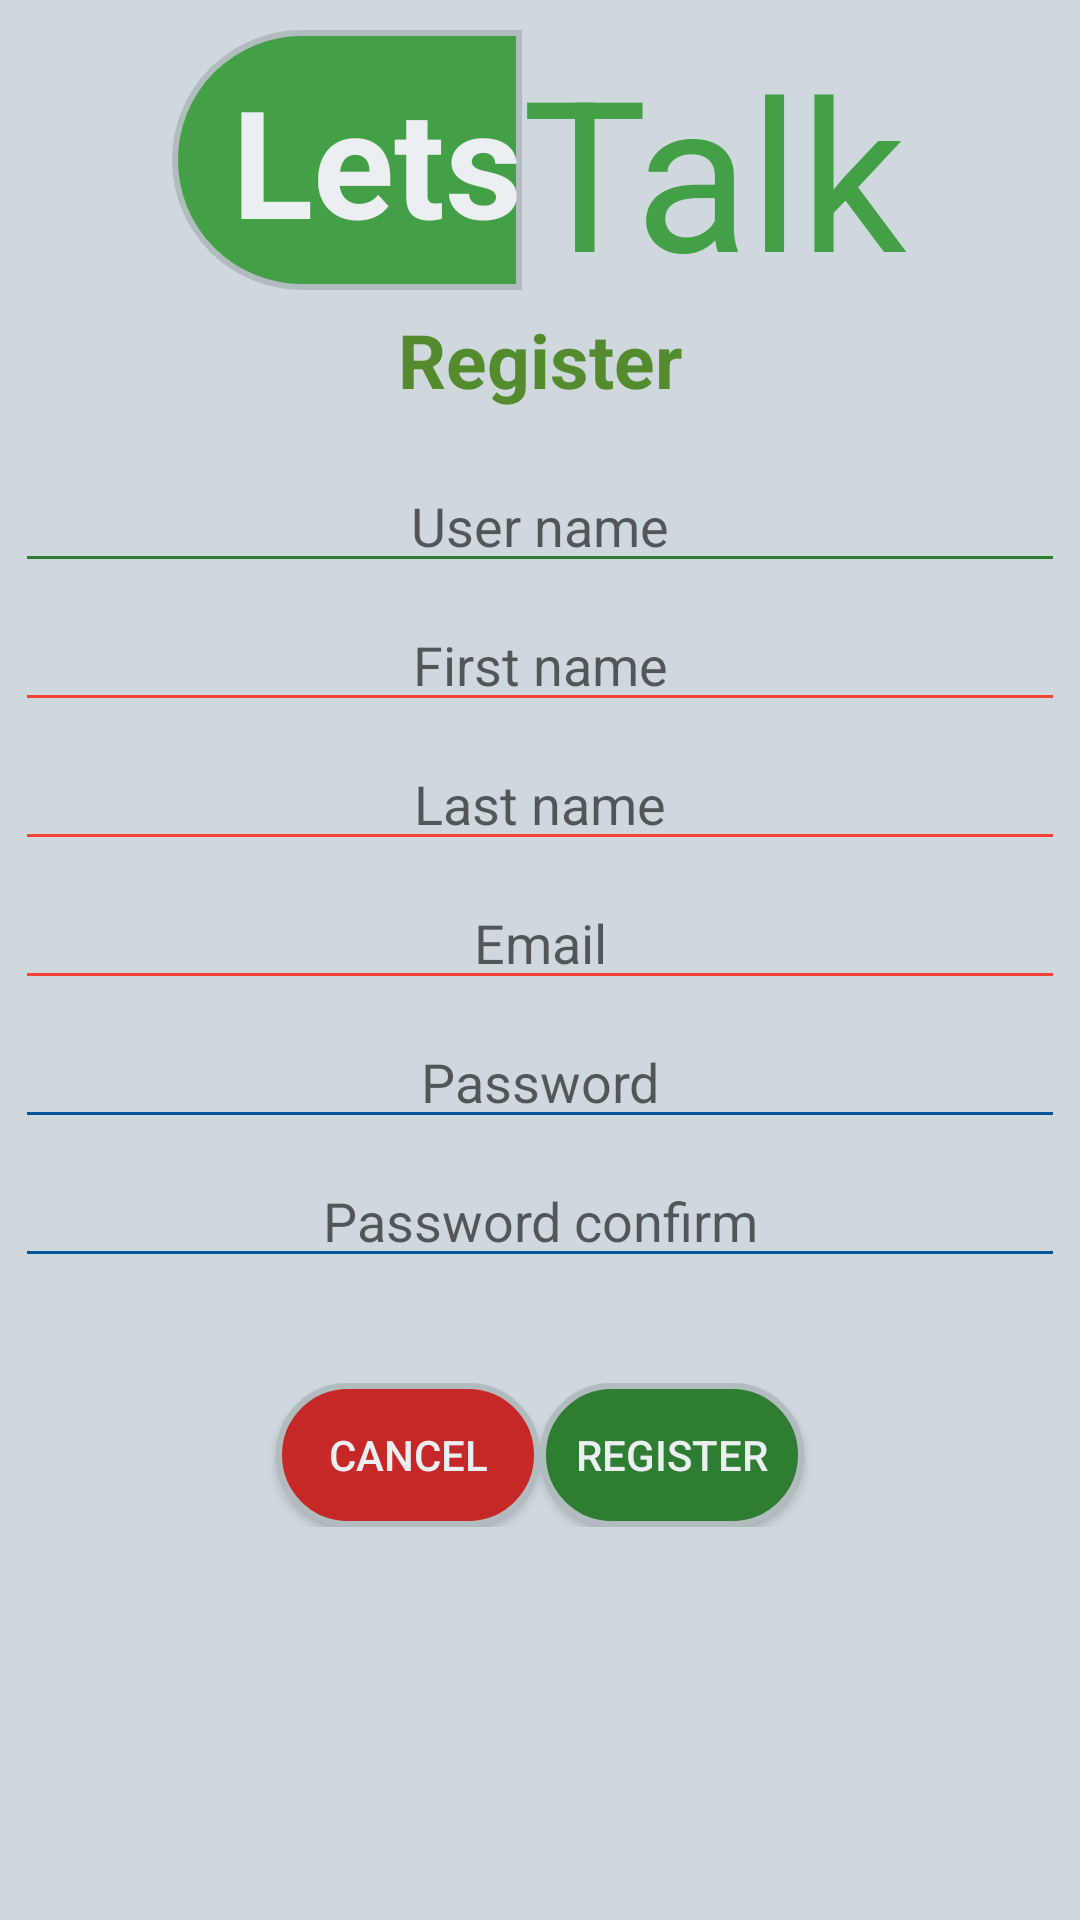

This screen was rendered from an Android layout file. Write that file and the resources it references.
<!-- AndroidManifest.xml: application theme AppTheme -->
<!-- res/layout/register_screen.xml -->
<?xml version="1.0" encoding="utf-8"?>
<ScrollView xmlns:android="http://schemas.android.com/apk/res/android"
    android:layout_width="match_parent"
    android:fillViewport="true"
    android:layout_height="match_parent">

    <RelativeLayout
        android:layout_width="match_parent"
        android:layout_height="match_parent"
        android:background="@color/contentBackground">

        <RelativeLayout
            android:id="@+id/register_screen_title_holder"
            android:layout_width="match_parent"
            android:layout_height="wrap_content"
            android:layout_marginTop="10dp"
            android:gravity="center">

            <TextView
                android:id="@+id/register_screen_title1"
                android:layout_width="wrap_content"
                android:layout_height="wrap_content"
                android:background="@drawable/layout_login_title1"
                android:paddingBottom="10dp"
                android:paddingLeft="20dp"
                android:paddingTop="10dp"
                android:text="@string/login_title1"
                android:textColor="@color/login_title1"
                android:textSize="50dp"
                android:textStyle="bold" />

            <TextView
                android:id="@+id/register_screen_title2"
                android:layout_width="wrap_content"
                android:layout_height="wrap_content"
                android:layout_toRightOf="@id/register_screen_title1"
                android:text="@string/login_title2"
                android:textColor="@color/login_title1b"
                android:textSize="70dp" />

        </RelativeLayout>

        <TextView
            android:id="@+id/register_screen_subject"
            android:layout_width="wrap_content"
            android:layout_height="wrap_content"
            android:layout_below="@id/register_screen_title_holder"
            android:layout_centerHorizontal="true"
            android:text="@string/register"
            android:textColor="@color/subject"
            android:textSize="25sp"
            android:textStyle="bold" />

        <EditText
            android:id="@+id/register_screen_username"
            style="@style/register_style"
            android:layout_width="match_parent"
            android:layout_height="wrap_content"
            android:layout_below="@id/register_screen_title_holder"
            android:layout_centerHorizontal="true"
            android:layout_marginTop="50dp"
            android:backgroundTint="@color/username"
            android:gravity="center"
            android:hint="@string/login_screen_user_hint"
            android:inputType="text"
            android:maxLength="25"
            android:textColor="@color/username" />

        <EditText
            android:id="@+id/register_screen_firstname"
            style="@style/register_style"
            android:layout_width="match_parent"
            android:layout_height="wrap_content"
            android:layout_below="@id/register_screen_username"
            android:layout_centerHorizontal="true"
            android:backgroundTint="@color/other"
            android:gravity="center"
            android:hint="@string/firstname"
            android:inputType="text"
            android:maxLength="25"
            android:textColor="@color/other" />

        <EditText
            android:id="@+id/register_screen_lastname"
            style="@style/register_style"
            android:layout_width="match_parent"
            android:layout_height="wrap_content"
            android:layout_below="@id/register_screen_firstname"
            android:layout_centerHorizontal="true"
            android:backgroundTint="@color/other"
            android:gravity="center"
            android:hint="@string/lastname"
            android:inputType="text"
            android:maxLength="25"
            android:textColor="@color/other" />

        <EditText
            android:id="@+id/register_screen_email"
            style="@style/register_style"
            android:layout_width="match_parent"
            android:layout_height="wrap_content"
            android:layout_below="@id/register_screen_lastname"
            android:layout_centerHorizontal="true"
            android:backgroundTint="@color/other"
            android:gravity="center"
            android:hint="@string/email"
            android:inputType="textEmailAddress"
            android:maxLength="25"
            android:textColor="@color/other" />


        <EditText
            android:id="@+id/register_screen_password"
            style="@style/register_style"
            android:layout_width="match_parent"
            android:layout_height="wrap_content"
            android:layout_below="@id/register_screen_email"
            android:layout_centerHorizontal="true"
            android:backgroundTint="@color/loginPassword"
            android:gravity="center"
            android:hint="@string/login_screen_password_hint"
            android:inputType="numberPassword"
            android:maxLength="25"
            android:textColor="@color/loginPassword" />

        <EditText
            android:id="@+id/register_screen_password_confirm"
            style="@style/register_style"
            android:layout_width="match_parent"
            android:layout_height="wrap_content"
            android:layout_below="@id/register_screen_password"
            android:layout_centerHorizontal="true"
            android:backgroundTint="@color/loginPassword"
            android:gravity="center"
            android:hint="@string/passwordConfirm"
            android:inputType="numberPassword"
            android:maxLength="25"
            android:textColor="@color/loginPassword" />

        <RelativeLayout
            android:id="@+id/register_buttons"
            android:layout_width="match_parent"
            android:layout_height="wrap_content"
            android:layout_alignParentStart="true"
            android:layout_below="@+id/register_screen_password_confirm"
            android:layout_marginTop="35dp"
            android:gravity="center">

            <Button
                android:id="@+id/register_button_cancel"
                android:layout_width="wrap_content"
                android:layout_height="wrap_content"
                android:background="@drawable/layout_cancel"
                android:text="@string/cancel"
                android:textColor="@color/loginButtonText" />

            <Button
                android:id="@+id/register_button_confirm"
                android:layout_width="wrap_content"
                android:layout_height="wrap_content"
                android:layout_toRightOf="@id/register_button_cancel"
                android:background="@drawable/layout_register"
                android:text="@string/register"
                android:textColor="@color/loginButtonText" />

        </RelativeLayout>

    </RelativeLayout>

</ScrollView>
<!-- resources referenced by this layout -->
<resources>
  <color name="contentBackground">#CFD8DC</color>
  <color name="loginButtonText">#ECEFF1</color>
  <color name="loginPassword">#01579B</color>
  <color name="login_title1">#ECEFF1</color>
  <color name="login_title1b">#43A047</color>
  <color name="other">#F44336</color>
  <color name="subject">#558B2F</color>
  <color name="username">#2E7D32</color>
  <!-- drawable layout_cancel (drawable) -->
  <?xml version="1.0" encoding="utf-8"?>
  <shape xmlns:android="http://schemas.android.com/apk/res/android">
      <solid android:color="#C62828" />
      <stroke
          android:width="2dp"
          android:color="#B1BCBE" />
      <corners android:radius="45dp" />
      <padding
          android:bottom="0dp"
          android:left="0dp"
          android:right="0dp"
          android:top="0dp" />
  </shape>
  <!-- drawable layout_login_title1 (drawable) -->
  <?xml version="1.0" encoding="utf-8"?>
  <shape xmlns:android="http://schemas.android.com/apk/res/android">
      <solid android:color="#43A047" />
      <stroke
          android:width="2dp"
          android:color="#B1BCBE" />
      <corners
          android:bottomLeftRadius="60dp"
          android:topLeftRadius="60dp" />
      <padding
          android:bottom="0dp"
          android:left="0dp"
          android:right="0dp"
          android:top="0dp" />
  </shape>
  <!-- drawable layout_register (drawable) -->
  <?xml version="1.0" encoding="utf-8"?>
  <shape xmlns:android="http://schemas.android.com/apk/res/android">
      <solid android:color="#2E7D32" />
      <stroke
          android:width="2dp"
          android:color="#B1BCBE" />
      <corners android:radius="45dp" />
      <padding
          android:bottom="0dp"
          android:left="0dp"
          android:right="0dp"
          android:top="0dp" />
  </shape>
  <string name="cancel">cancel</string>
  <string name="email">Email</string>
  <string name="firstname">First name</string>
  <string name="lastname">Last name</string>
  <string name="login_screen_password_hint">Password</string>
  <string name="login_screen_user_hint">User name</string>
  <string name="login_title1">Lets</string>
  <string name="login_title2">Talk</string>
  <string name="passwordConfirm">Password confirm</string>
  <string name="register">Register</string>
  <style name="register_style">
          <item name="android:layout_marginLeft">5dp</item>
          <item name="android:layout_marginRight">5dp</item>
          <item name="android:layout_marginTop">5dp</item>
      </style>
  <style name="AppTheme" parent="Theme.AppCompat.Light.DarkActionBar">
          
          <item name="colorPrimary">@color/colorPrimary</item>
          <item name="colorPrimaryDark">@color/colorPrimaryDark</item>
          <item name="colorAccent">@color/colorAccent</item>
      </style>
  <color name="colorPrimary">#A5D6A7</color>
  <color name="colorPrimaryDark">#A5D6A7</color>
  <color name="colorAccent">#FF4081</color>
</resources>
